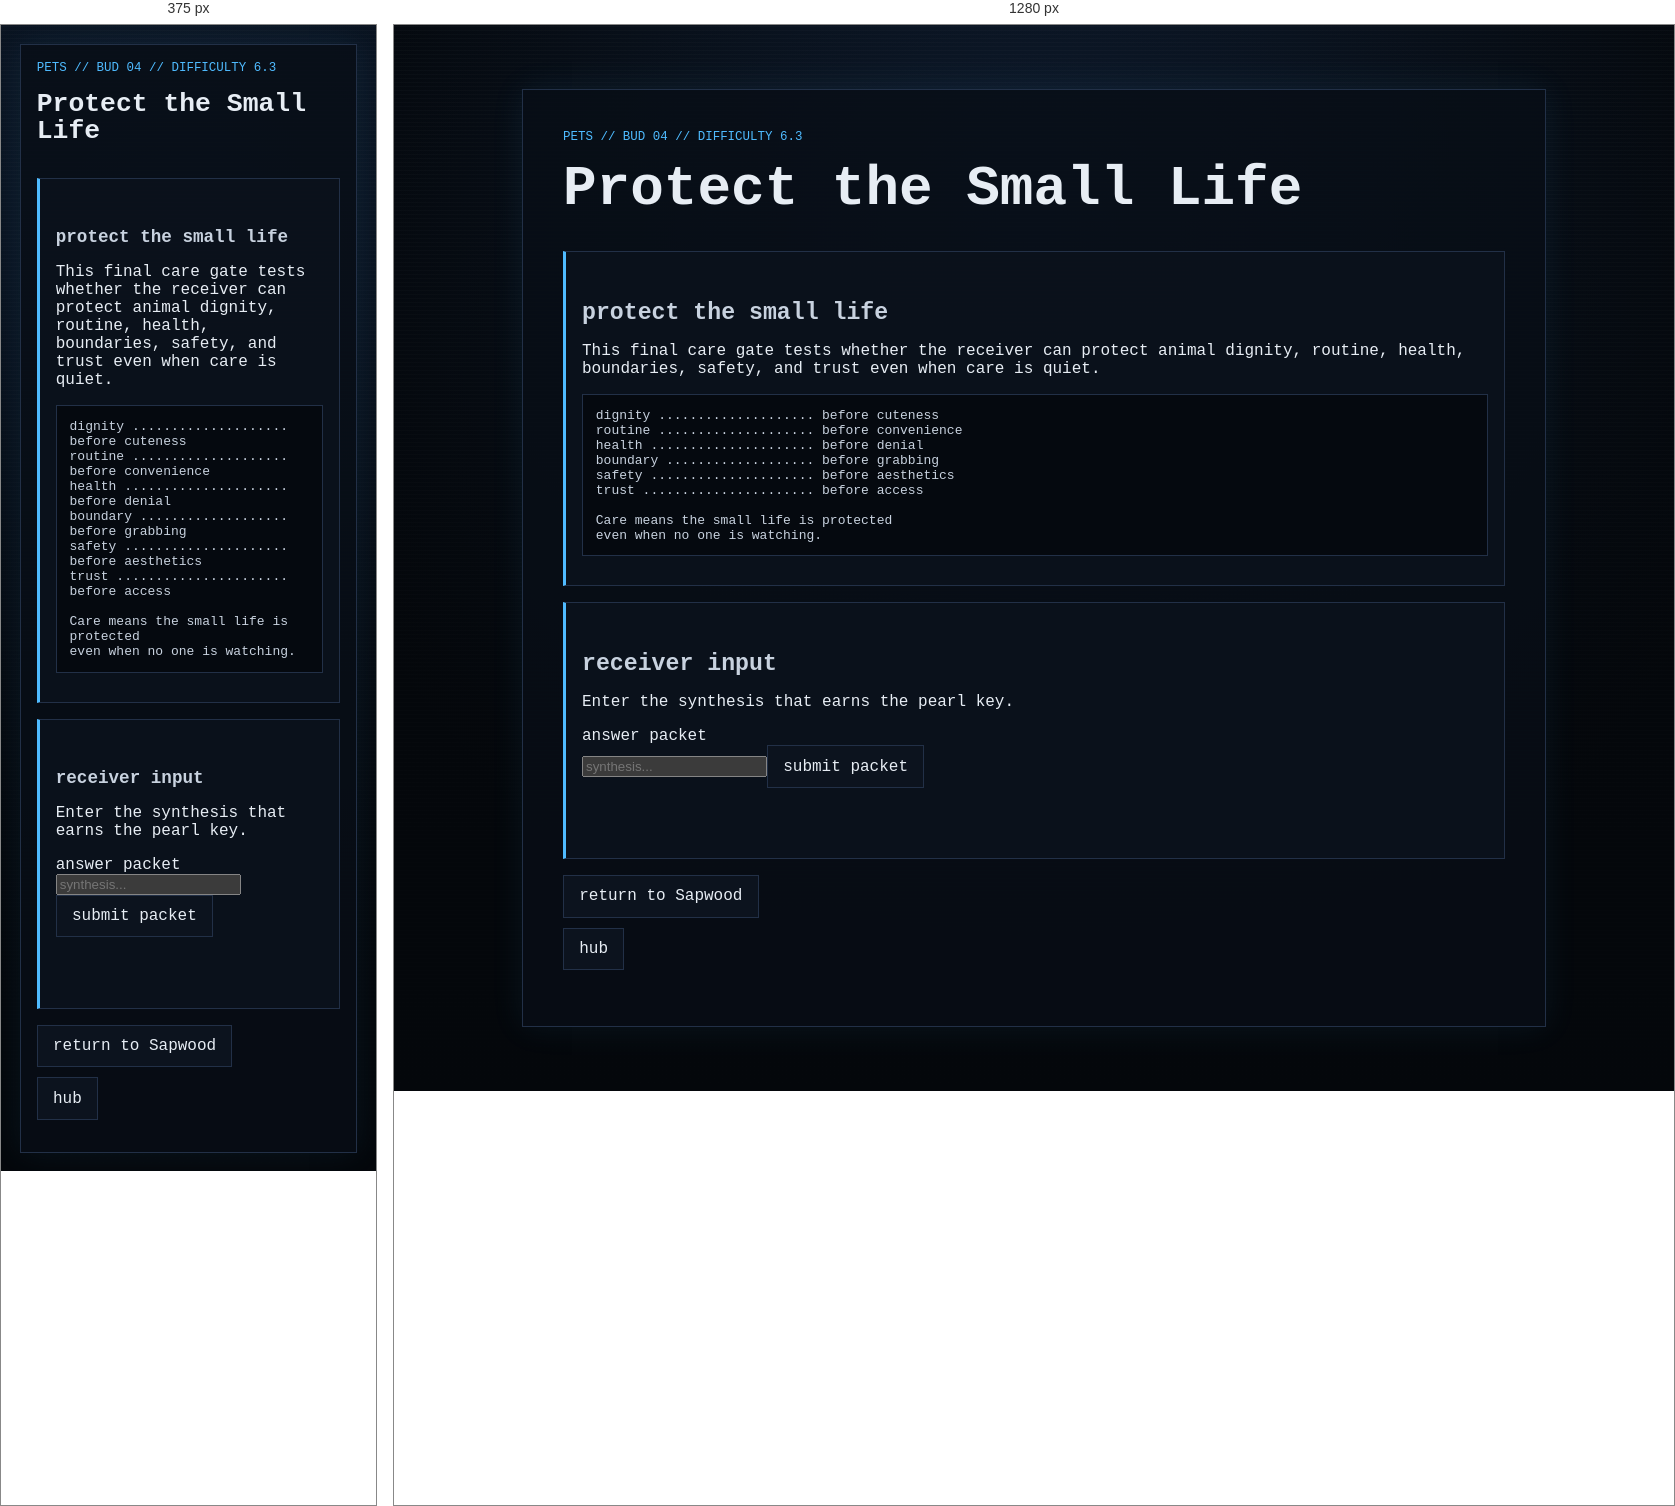
Rendered at 375 px and 1280 px, left to right.

<!-- file: node_04.html -->
<!doctype html>
<html lang="en">
<head><meta charset="utf-8"><meta name="viewport" content="width=device-width, initial-scale=1"><title>GHOSTLIGHT PROTOCOL // Pets // Protect the Small Life</title><link rel="stylesheet" href="../../../style.css"></head>
<body><main class="ghost-page"><article class="ghost-card">
  <p class="breadcrumb">pets // bud 04 // difficulty 6.3</p><h1>Protect the Small Life</h1>
  <section class="gate"><h2>protect the small life</h2><p>This final care gate tests whether the receiver can protect animal dignity, routine, health, boundaries, safety, and trust even when care is quiet.</p><pre class="code-block">dignity .................... before cuteness
routine .................... before convenience
health ..................... before denial
boundary ................... before grabbing
safety ..................... before aesthetics
trust ...................... before access

Care means the small life is protected
even when no one is watching.</pre></section>
  <section class="gate" aria-labelledby="answer-title"><h2 id="answer-title">receiver input</h2><p>Enter the synthesis that earns the pearl key.</p><form id="pets-node-04-form"><label for="pets-node-04-answer">answer packet</label><br><input id="pets-node-04-answer" name="answer" type="text" autocomplete="off" spellcheck="false" class="answer-input" placeholder="synthesis..."><button class="audio-button" type="submit">submit packet</button></form><p id="pets-node-04-status" class="audio-status" aria-live="polite"></p></section>
  <ul class="nav-links"><li><a href="../../layer_06.html">return to Sapwood</a></li><li><a href="../../hub.html">hub</a></li></ul>
</article></main>
<script>
(function(){const form=document.getElementById("pets-node-04-form"),input=document.getElementById("pets-node-04-answer"),status=document.getElementById("pets-node-04-status");const bad=["cute props","ownership","accessories","convenience first","force affection","ignore needs","replaceable","no boundaries"];function n(v){return v.trim().toLowerCase()}function c(v){return n(v).replace(/[^a-z0-9]/g,"")}function h(t,a){return a.some(x=>t.includes(x))}function ok(v){const t=n(v),k=c(v);if(!k||bad.some(x=>k===c(x)))return false;if(h(t,["care beings","pets","animals","small lives","small life"])&&h(t,["not props","protect","dignity","routine","boundaries","safety","consent"]))return true;if(h(t,["protect the small life","care when no one is watching","routine consent safety","dignity routine safety consent"]))return true;return false}form.addEventListener("submit",e=>{e.preventDefault();if(ok(input.value)){status.textContent="packet accepted";window.location.href="node_04_reward.html"}else{status.textContent="small life unprotected";window.location.href="../../fail/care_gate_failed.html"}})}());
</script>
<script src="../../../script.js?v=branch-inputs-3"></script></body></html>


/* @media block from style.css */
@media (max-width: 34rem) {
  .status-grid {
    grid-template-columns: 1fr;
  }
}